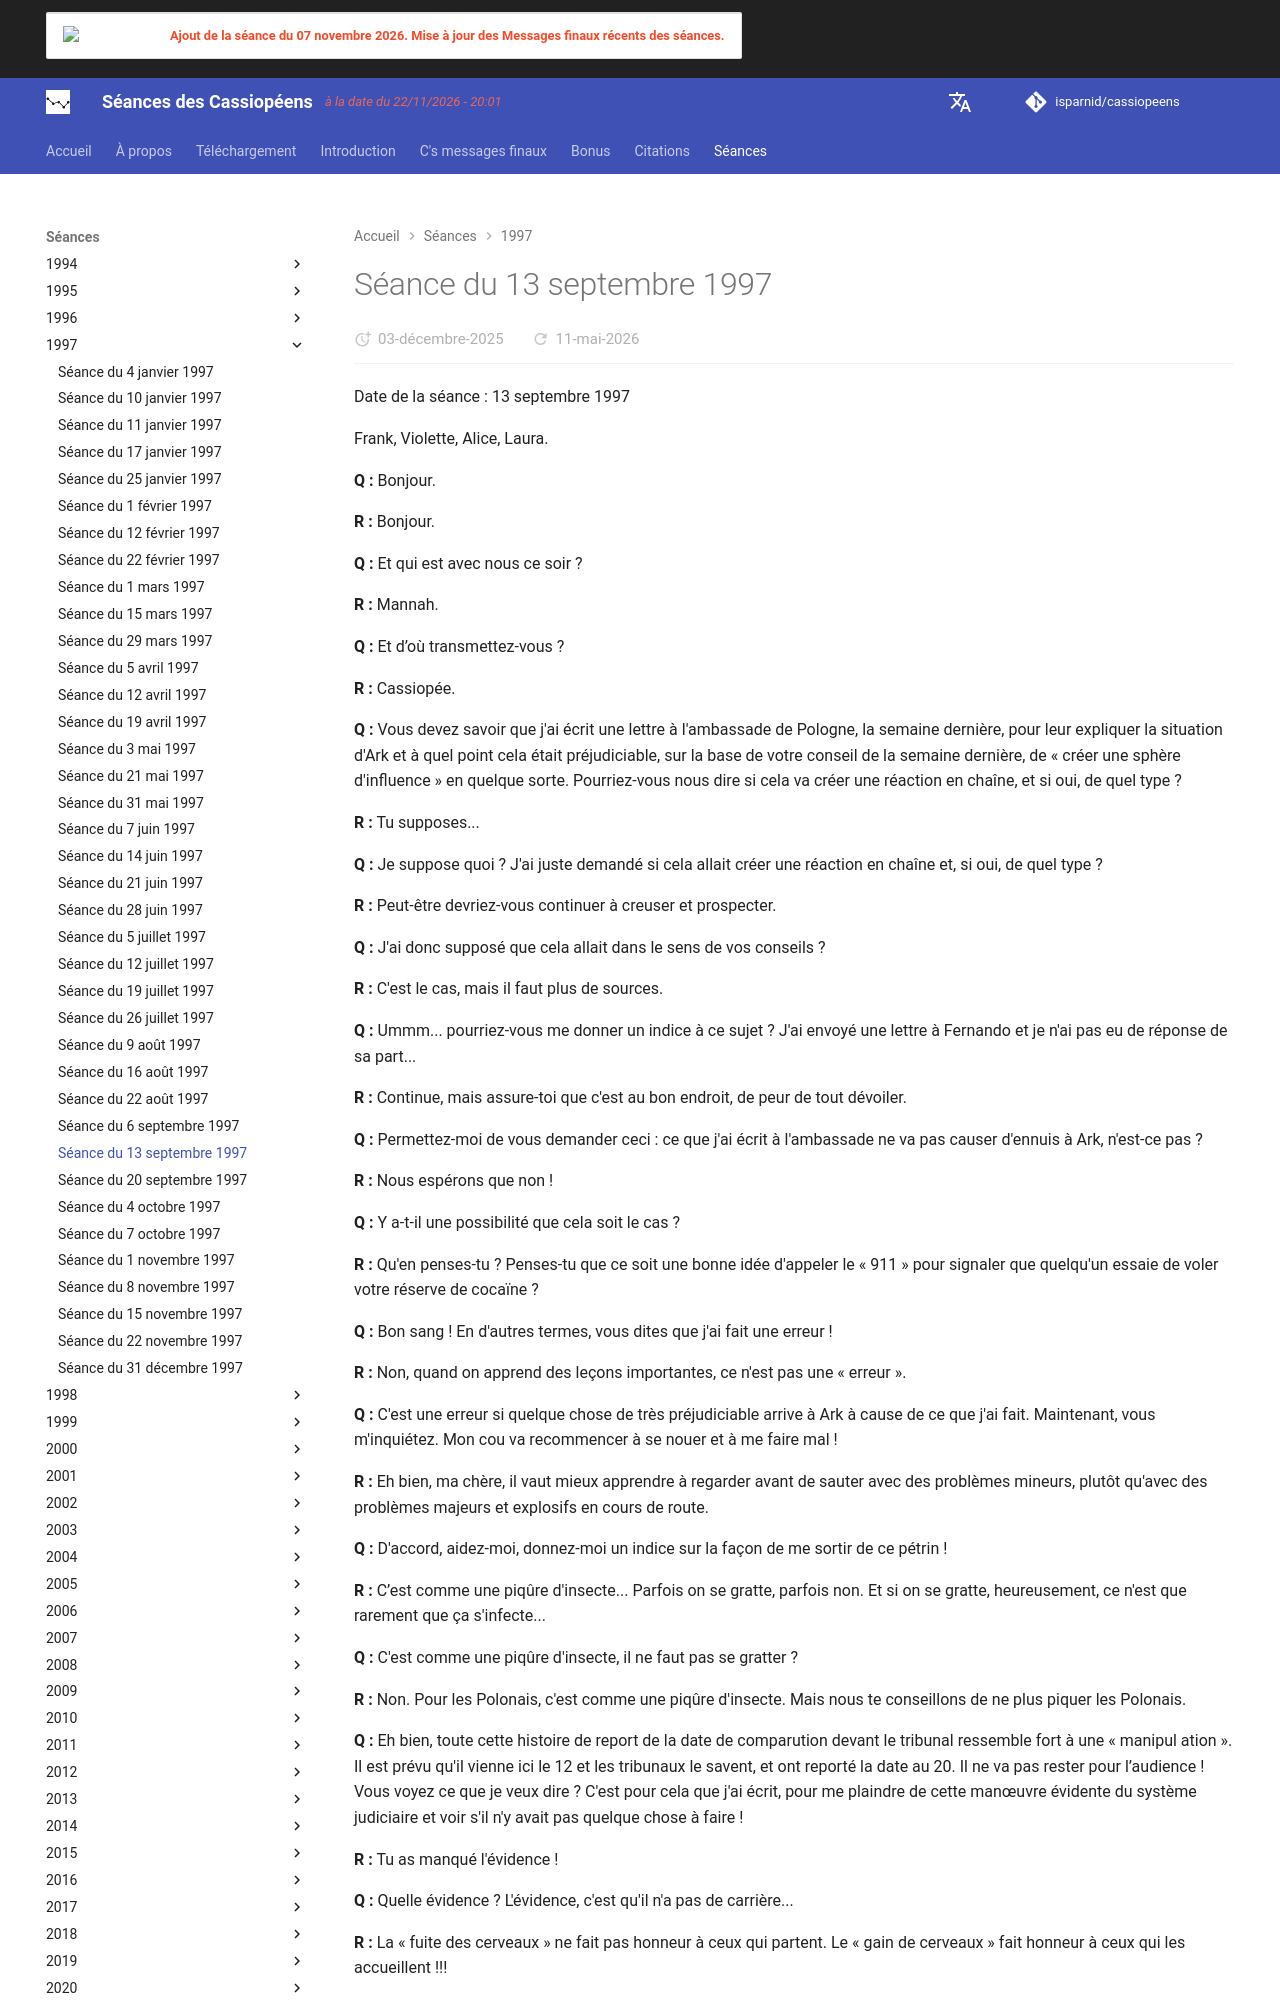

repository: isparnid/cassiopeens · page: séances/1997/1997-09-13/index.html · generator: mkdocs

---
title: "Séance du 13 septembre 1997"
date:
  created: 2026-01-24
  updated: 2026-01-24
---

# Séance du 13 septembre 1997

Date de la séance : 13 septembre 1997

Frank, Violette, Alice, Laura.

**Q :** Bonjour.

**R :** Bonjour.

**Q :** Et qui est avec nous ce soir ?

**R :** Mannah.

**Q :** Et d’où transmettez-vous ?

**R :** Cassiopée.

**Q :** Vous devez savoir que j'ai écrit une lettre à l'ambassade de Pologne, la semaine dernière, pour leur expliquer la situation d'Ark et à quel point cela était préjudiciable, sur la base de votre conseil de la semaine dernière, de « créer une sphère d'influence » en quelque sorte. Pourriez-vous nous dire si cela va créer une réaction en chaîne, et si oui, de quel type ?

**R :** Tu supposes...

**Q :** Je suppose quoi ? J'ai juste demandé si cela allait créer une réaction en chaîne et, si oui, de quel type ?

**R :** Peut-être devriez-vous continuer à creuser et prospecter.

**Q :** J'ai donc supposé que cela allait dans le sens de vos conseils ?

**R :** C'est le cas, mais il faut plus de sources.

**Q :** Ummm... pourriez-vous me donner un indice à ce sujet ? J'ai envoyé une lettre à Fernando et je n'ai pas eu de réponse de sa part...

**R :** Continue, mais assure-toi que c'est au bon endroit, de peur de tout dévoiler.

**Q :** Permettez-moi de vous demander ceci : ce que j'ai écrit à l'ambassade ne va pas causer d'ennuis à Ark, n'est-ce pas ?

**R :** Nous espérons que non !

**Q :** Y a-t-il une possibilité que cela soit le cas ?

**R :** Qu'en penses-tu ? Penses-tu que ce soit une bonne idée d'appeler le « 911 » pour signaler que quelqu'un essaie de voler votre réserve de cocaïne ?

**Q :** Bon sang ! En d'autres termes, vous dites que j'ai fait une erreur !

**R :** Non, quand on apprend des leçons importantes, ce n'est pas une « erreur ».

**Q :** C'est une erreur si quelque chose de très préjudiciable arrive à Ark à cause de ce que j'ai fait. Maintenant, vous m'inquiétez. Mon cou va recommencer à se nouer et à me faire mal !

**R :** Eh bien, ma chère, il vaut mieux apprendre à regarder avant de sauter avec des problèmes mineurs, plutôt qu'avec des problèmes majeurs et explosifs en cours de route.

**Q :** D'accord, aidez-moi, donnez-moi un indice sur la façon de me sortir de ce pétrin !

**R :** C’est comme une piqûre d'insecte... Parfois on se gratte, parfois non. Et si on se gratte, heureusement, ce n'est que rarement que ça s'infecte...

**Q :** C'est comme une piqûre d'insecte, il ne faut pas se gratter ?

**R :** Non. Pour les Polonais, c'est comme une piqûre d'insecte. Mais nous te conseillons de ne plus piquer les Polonais.

**Q :** Eh bien, toute cette histoire de report de la date de comparution devant le tribunal ressemble fort à une « manipul ation ». Il est prévu qu'il vienne ici le 12 et les tribunaux le savent, et ont reporté la date au 20. Il ne va pas rester pour l’audience ! Vous voyez ce que je veux dire ? C'est pour cela que j'ai écrit, pour me plaindre de cette manœuvre évidente du système judiciaire et voir s'il n'y avait pas quelque chose à faire !

**R :** Tu as manqué l'évidence !

**Q :** Quelle évidence ? L'évidence, c'est qu'il n'a pas de carrière...

**R :** La « fuite des cerveaux » ne fait pas honneur à ceux qui partent. Le « gain de cerveaux » fait honneur à ceux qui les accueillent !!!

**Q :** Je sais ! Je pense que parfois vous dites des trucs qui sont comme de petits appâts, et je saute sur cet appât de la même façon que j'ai sauté au plafond pour accrocher cette satanée chose afin de construire ce psychomantium, ce qui a causé une blessure sérieuse et qui a maintenant causé un problème parce que j'ai écrit à cette ambassade - je ne peux simplement pas écrire à une personne étrangère.... qu'est-ce que vous racontez ici ?

**R :** Regarde avant de sauter.

**Q :** Oui ! Je vais arrêter de vous écouter. Tout ce que vous faites, c'est m'attirer des ennuis !

**R :** C'est ridicule et tu le sais ! Nous ne t’avons pas dit d'écrire à l'ambassade de Pologne !
